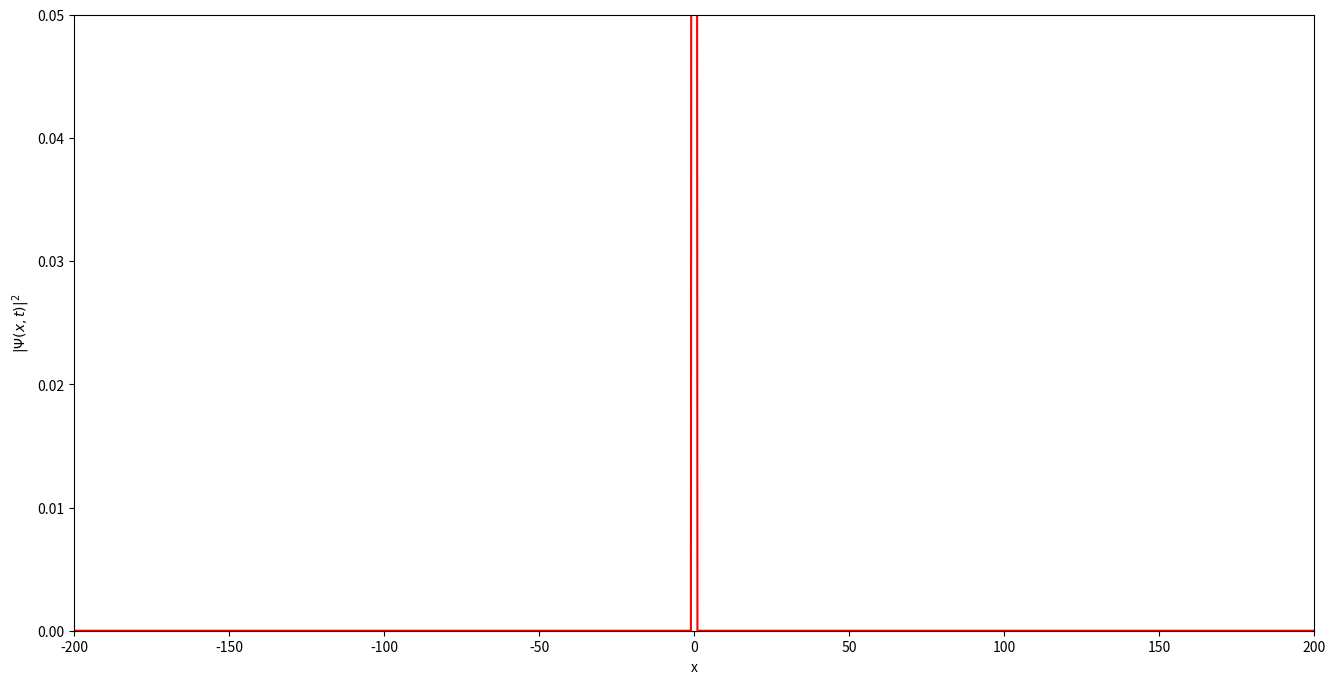

Write Python code to recreate this figure.
# -*- coding: utf-8 -*-
"""
Split Operator Method for simulating the time dependent Schrodinger equation
with real time animation

The code solves the time dependent SE, animates the solution, 
and stores the final frame in the file plot.png
The initial state is here a Gaussian wave packet.
Any potential can be investigated.
"""

import numpy as np
from matplotlib import pyplot as plt
from matplotlib import animation
from scipy.fftpack import fft,ifft,fftshift      # fast Fourier transforms
 
 
# set x-axis scale
N = 2**13    # choice suitable for fft
dx = 0.1
L = N*dx
x = dx*(np.arange(N)-0.5*N)

# set momentum scale
dk = 2*np.pi/L
k = -N*dk/2 + dk*np.arange(N)

# time parameters  
t = 0.0                         # start time
dt = 0.01                       # time step
tmax = 600                 # max time
nsteps = 600                     # number of time steps between frame updates
frames = int(tmax/(nsteps*dt))

# parameters for potential barrier
w = 2.0                         # width of potential
V0 = 1.0                        # height of potential

# parameters for the initial gaussian wave packet
a = 8.0                         # width of gaussian
x0 = -100.0                        # initial center position
k0 = 0.2**(0.5)                        # initial center wave vector

# quantum parameters
hbar = 1.0
p = hbar*k 
m = 1.0

######################################################################
# Gaussian wave packet of width a, centered at x0, with momentum k0 
def gaussian(x, a, x0, k0):
    return ((a*np.sqrt(np.pi))**(-0.5)
            * np.exp(-0.5*((x-x0)*1./a)**2 + 1j*x*k0))
######################################################################
def theta(x):    # Heaviside function
    x = np.asarray(x)
    y = np.zeros(x.shape)
    y[x > 0] = 1.0
    return y
######################################################################
def potential(x):   # potential that can be selected to be any function
    #pot = 0*x        # free particle
    #pot = V0*theta(x)  # step
    pot = V0*(theta(x+w/2.0)-theta(x-w/2.0))  # square barrier
    # hard wall boundary conditions
    # commenting out the hard walls gives periodic boundary conditions
    #pot[x < -200] = 100.
    #pot[x > 0] = 100.
    return pot
######################################################################

# Define arrays of potential energy and time evolution operators
pot = potential(x)     # potential energy
expV_half = np.exp(-1j*pot*dt/2/hbar)           # time evolution from potential energy
expV = expV_half*expV_half                   # time evolution from potential energy
expT = fftshift(np.exp(-1j*p*p*dt/(2*m)/hbar))  # time evolution from kinetic energy
# (fftshift stores the momenta in normal order, see the scipy documentation)

# calculate initial wave function
psi = gaussian(x,a,x0,k0)                    # initial wave packet

# set up the figure, the axis, and the plot element we want to animate
fig = plt.figure(figsize=(16,8),dpi=80)
ax1 = plt.subplot(111, autoscale_on=False, xlim=(-200.0,200.0), ylim=(0.0,0.05))
ax1.set_xlabel('x')
ax1.set_ylabel('$|\Psi(x,t)|^2$')
psi2_curve, = ax1.plot([], [], c='b')

if np.abs(V0)>0 : potential_curve, = ax1.plot(x, pot/V0*0.05, c='r')

# calculations
def step():
    global psi,t
    for it in range(nsteps) :              # don't plot all steps to speed up animation
        psi = ifft(expT*fft(expV*psi))     # one time step
        t = t+dt
    #print(t)
                                                                                                                
# initialization function: plot the background of each frame
def init():
    psi2_curve.set_data([], [])
    return psi2_curve

# animation function called sequentially
def animate(i):
    step() 
    psi2_curve.set_data(x, abs(psi)**2)
    #if V0>0 : potential_curve.set_data(x, pot/V0*0.05)
    return psi2_curve

# call the animator.  blit=True means only re-draw the parts that have changed.
anim = animation.FuncAnimation(fig, animate, init_func=init,
                               frames=frames, interval=50, repeat=False)
#anim = animation.FuncAnimation(fig, animate, init_func=init,
#                               frames=frames, interval=50, blit=True, repeat=False)

# save animation as gif file (works on Mac OSX, not yet tested on Linux or Windows)
#anim.save('wavepacketanimation.gif', writer='imagemagick', fps=30);

plt.show()
#plt.savefig("./plot.png")             # store final frame



